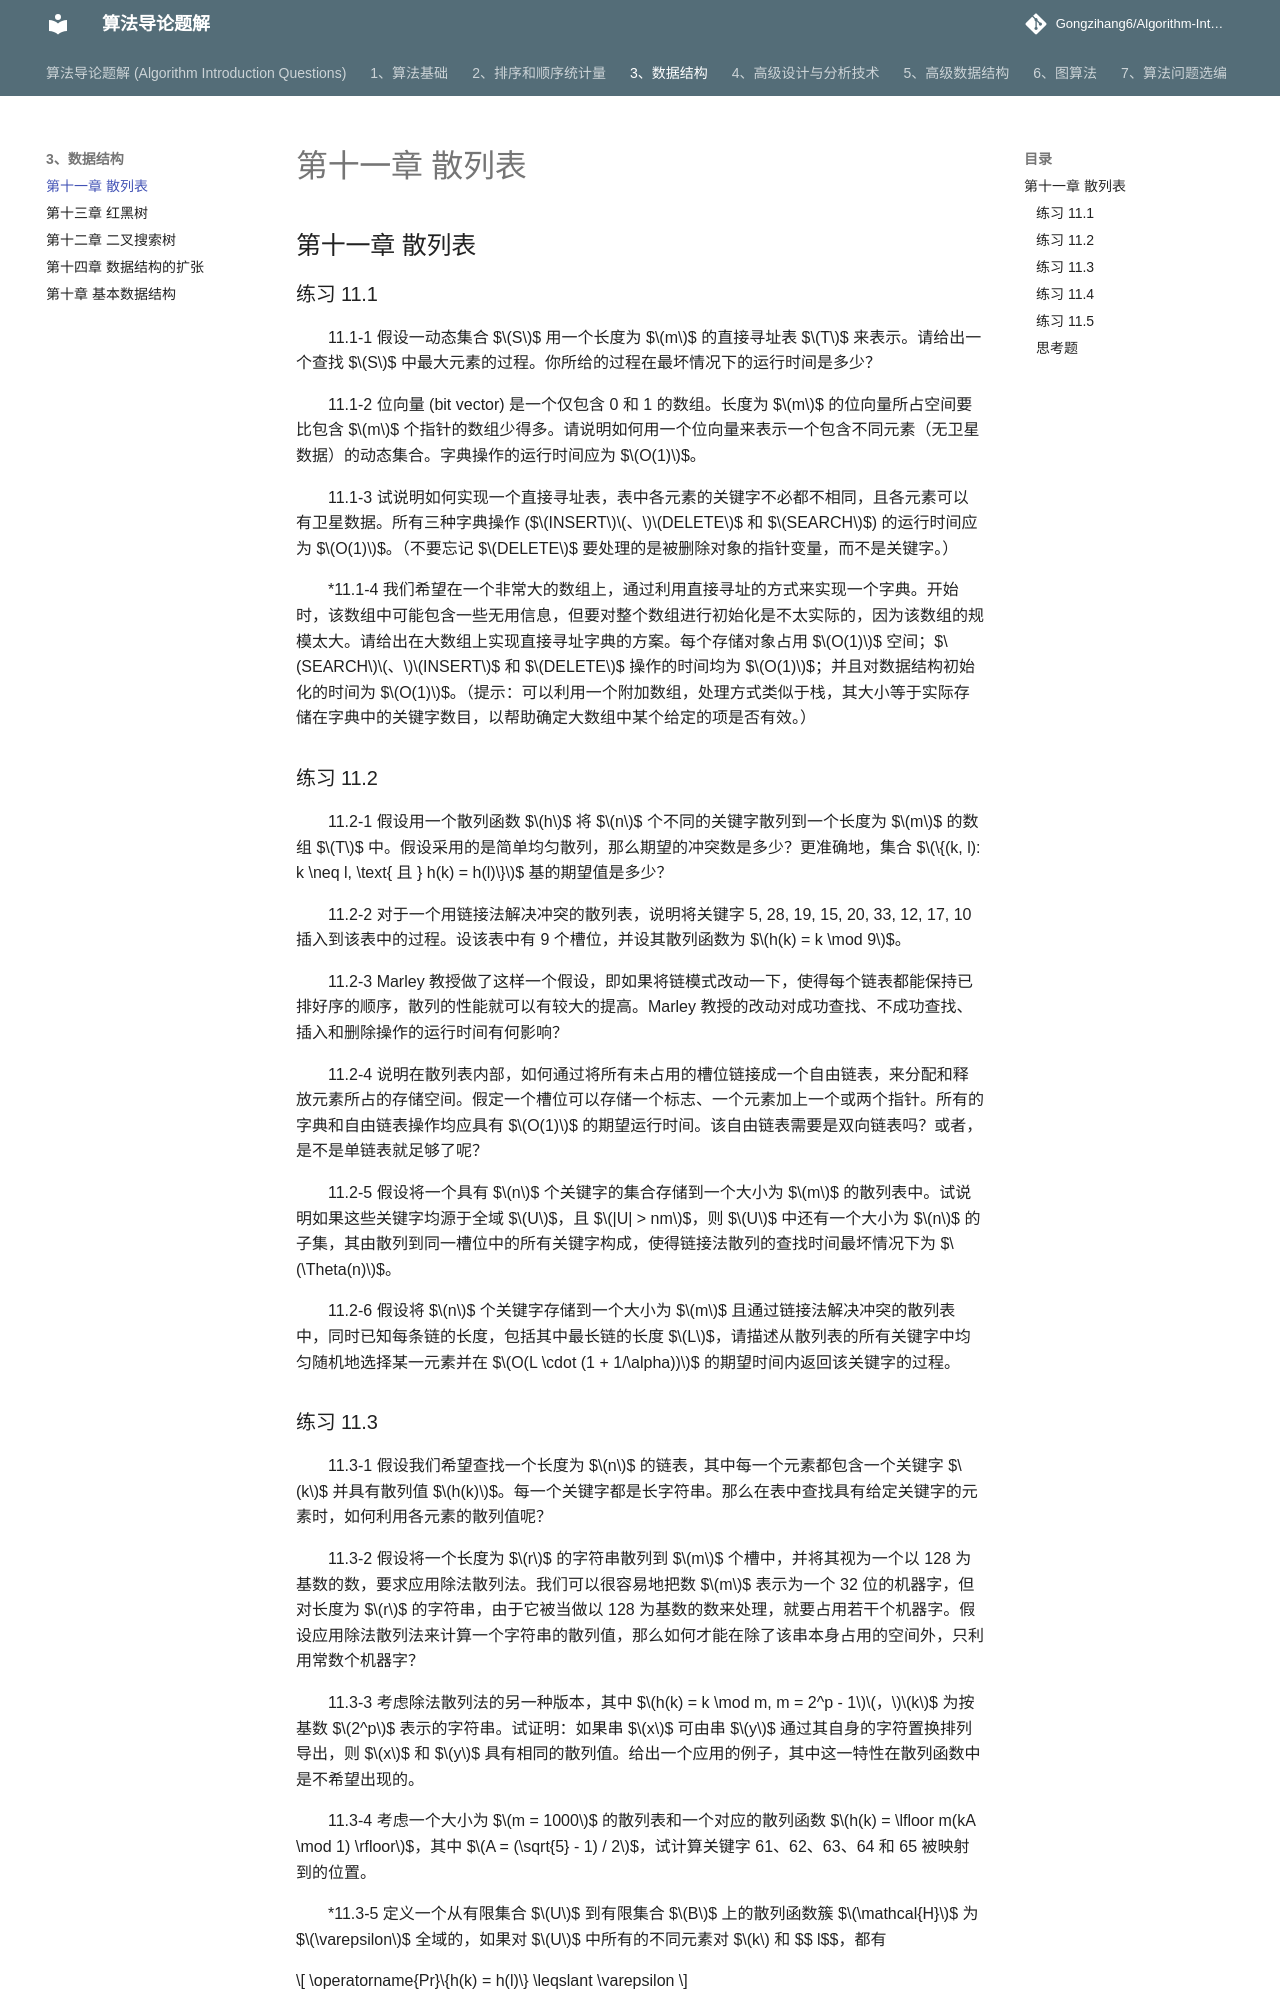

repository: Gongzihang6/Algorithm-Introduction-Questions · page: 3、数据结构/第十一章 散列表/index.html · generator: mkdocs

## 第十一章 散列表

### 练习 11.1

11.1-1 假设一动态集合 $$S$$ 用一个长度为 $$m$$ 的直接寻址表 $$T$$ 来表示。请给出一个查找 $$S$$ 中最大元素的过程。你所给的过程在最坏情况下的运行时间是多少？

11.1-2 位向量 (bit vector) 是一个仅包含 0 和 1 的数组。长度为 $$m$$ 的位向量所占空间要比包含 $$m$$ 个指针的数组少得多。请说明如何用一个位向量来表示一个包含不同元素（无卫星数据）的动态集合。字典操作的运行时间应为 $$O(1)$$。

11.1-3 试说明如何实现一个直接寻址表，表中各元素的关键字不必都不相同，且各元素可以有卫星数据。所有三种字典操作 ($$INSERT$$、$$DELETE$$ 和 $$SEARCH$$) 的运行时间应为 $$O(1)$$。（不要忘记 $$DELETE$$ 要处理的是被删除对象的指针变量，而不是关键字。）

*11.1-4 我们希望在一个非常大的数组上，通过利用直接寻址的方式来实现一个字典。开始时，该数组中可能包含一些无用信息，但要对整个数组进行初始化是不太实际的，因为该数组的规模太大。请给出在大数组上实现直接寻址字典的方案。每个存储对象占用 $$O(1)$$ 空间；$$SEARCH$$、$$INSERT$$ 和 $$DELETE$$ 操作的时间均为 $$O(1)$$；并且对数据结构初始化的时间为 $$O(1)$$。（提示：可以利用一个附加数组，处理方式类似于栈，其大小等于实际存储在字典中的关键字数目，以帮助确定大数组中某个给定的项是否有效。）

### 练习 11.2

11.2-1 假设用一个散列函数 $$h$$ 将 $$n$$ 个不同的关键字散列到一个长度为 $$m$$ 的数组 $$T$$ 中。假设采用的是简单均匀散列，那么期望的冲突数是多少？更准确地，集合 $$\{(k, l): k \neq l, \text{ 且 } h(k) = h(l)\}$$ 基的期望值是多少？

11.2-2 对于一个用链接法解决冲突的散列表，说明将关键字 5, 28, 19, 15, 20, 33, 12, 17, 10 插入到该表中的过程。设该表中有 9 个槽位，并设其散列函数为 $$h(k) = k \mod 9$$。

11.2-3 Marley 教授做了这样一个假设，即如果将链模式改动一下，使得每个链表都能保持已排好序的顺序，散列的性能就可以有较大的提高。Marley 教授的改动对成功查找、不成功查找、插入和删除操作的运行时间有何影响？

11.2-4 说明在散列表内部，如何通过将所有未占用的槽位链接成一个自由链表，来分配和释放元素所占的存储空间。假定一个槽位可以存储一个标志、一个元素加上一个或两个指针。所有的字典和自由链表操作均应具有 $$O(1)$$ 的期望运行时间。该自由链表需要是双向链表吗？或者，是不是单链表就足够了呢？

11.2-5 假设将一个具有 $$n$$ 个关键字的集合存储到一个大小为 $$m$$ 的散列表中。试说明如果这些关键字均源于全域 $$U$$，且 $$|U| > nm$$，则 $$U$$ 中还有一个大小为 $$n$$ 的子集，其由散列到同一槽位中的所有关键字构成，使得链接法散列的查找时间最坏情况下为 $$\Theta(n)$$。

11.2-6 假设将 $$n$$ 个关键字存储到一个大小为 $$m$$ 且通过链接法解决冲突的散列表中，同时已知每条链的长度，包括其中最长链的长度 $$L$$，请描述从散列表的所有关键字中均匀随机地选择某一元素并在 $$O(L \cdot (1 + 1/\alpha))$$ 的期望时间内返回该关键字的过程。
